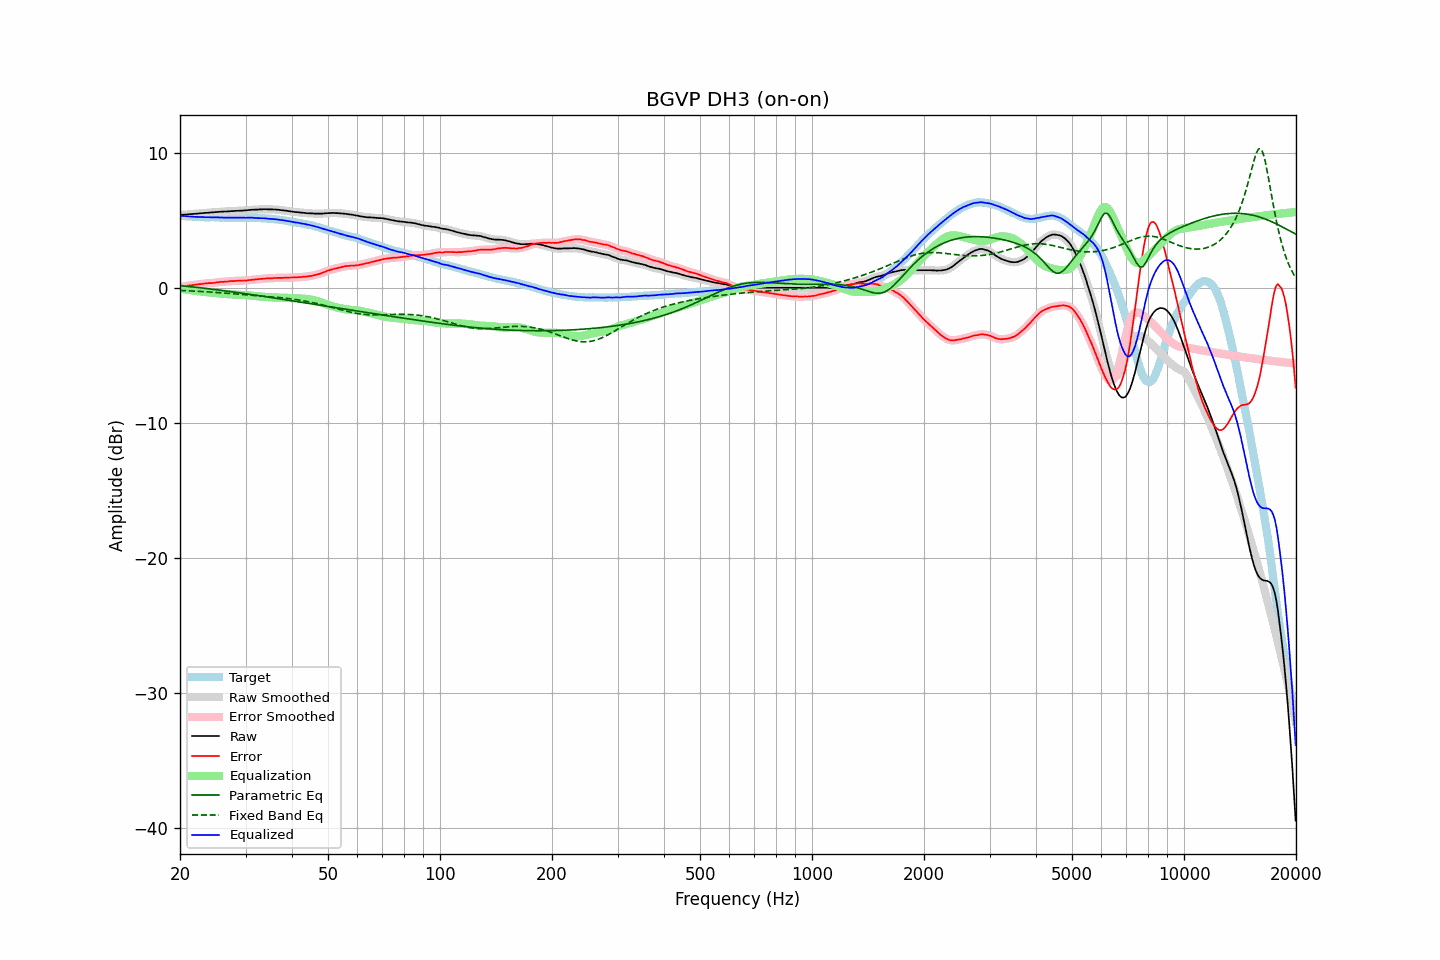

Values plotted in this chart, from the file beside it:
frequency, raw, error, smoothed, error_smoothed, equalization, parametric_eq, fixed_band_eq, equalized_raw, equalized_smoothed, target
20.00, 5.39, 0.05, 5.39, 0.05, -0.05, 0.16, -0.20, 5.34, 5.34, 5.34
20.20, 5.40, 0.08, 5.40, 0.07, -0.07, 0.15, -0.20, 5.33, 5.33, 5.32
20.40, 5.41, 0.10, 5.41, 0.09, -0.09, 0.14, -0.21, 5.32, 5.32, 5.31
20.61, 5.42, 0.11, 5.42, 0.11, -0.11, 0.13, -0.21, 5.31, 5.31, 5.31
20.81, 5.43, 0.14, 5.43, 0.14, -0.13, 0.11, -0.22, 5.30, 5.30, 5.29
21.02, 5.44, 0.16, 5.44, 0.16, -0.15, 0.10, -0.22, 5.29, 5.29, 5.28
21.23, 5.45, 0.18, 5.45, 0.17, -0.17, 0.09, -0.23, 5.28, 5.28, 5.27
21.44, 5.46, 0.18, 5.46, 0.19, -0.19, 0.07, -0.23, 5.27, 5.27, 5.28
21.66, 5.47, 0.20, 5.47, 0.20, -0.20, 0.06, -0.24, 5.27, 5.27, 5.27
21.87, 5.48, 0.22, 5.48, 0.21, -0.22, 0.05, -0.25, 5.26, 5.26, 5.26
22.09, 5.48, 0.23, 5.49, 0.24, -0.23, 0.03, -0.25, 5.25, 5.25, 5.25
22.31, 5.50, 0.25, 5.50, 0.25, -0.25, 0.02, -0.26, 5.25, 5.25, 5.25
22.54, 5.51, 0.27, 5.51, 0.26, -0.27, 0.01, -0.27, 5.24, 5.24, 5.24
22.76, 5.52, 0.27, 5.52, 0.28, -0.28, -0.01, -0.27, 5.24, 5.24, 5.25
22.99, 5.53, 0.29, 5.53, 0.29, -0.30, -0.02, -0.28, 5.23, 5.23, 5.24
23.22, 5.54, 0.31, 5.54, 0.31, -0.31, -0.03, -0.29, 5.23, 5.23, 5.23
23.45, 5.55, 0.32, 5.55, 0.33, -0.32, -0.05, -0.29, 5.23, 5.23, 5.23
23.69, 5.56, 0.34, 5.56, 0.34, -0.33, -0.06, -0.30, 5.23, 5.23, 5.22
23.92, 5.57, 0.35, 5.57, 0.34, -0.34, -0.08, -0.31, 5.23, 5.23, 5.22
24.16, 5.57, 0.35, 5.57, 0.35, -0.35, -0.09, -0.32, 5.22, 5.22, 5.22
24.40, 5.58, 0.35, 5.58, 0.35, -0.36, -0.11, -0.33, 5.22, 5.22, 5.23
24.65, 5.59, 0.36, 5.59, 0.36, -0.37, -0.12, -0.33, 5.22, 5.22, 5.23
24.89, 5.60, 0.38, 5.60, 0.38, -0.38, -0.14, -0.34, 5.22, 5.22, 5.22
25.14, 5.61, 0.40, 5.61, 0.40, -0.40, -0.15, -0.35, 5.21, 5.21, 5.21
25.39, 5.62, 0.41, 5.62, 0.42, -0.41, -0.17, -0.36, 5.21, 5.21, 5.21
25.65, 5.63, 0.43, 5.63, 0.43, -0.42, -0.18, -0.37, 5.21, 5.21, 5.20
25.91, 5.64, 0.44, 5.64, 0.44, -0.43, -0.20, -0.38, 5.21, 5.20, 5.20
26.16, 5.64, 0.44, 5.64, 0.45, -0.45, -0.21, -0.39, 5.19, 5.20, 5.21
26.43, 5.65, 0.46, 5.65, 0.45, -0.46, -0.23, -0.40, 5.19, 5.19, 5.19
26.69, 5.65, 0.46, 5.65, 0.46, -0.47, -0.24, -0.40, 5.18, 5.19, 5.19
26.96, 5.66, 0.47, 5.66, 0.47, -0.47, -0.26, -0.41, 5.19, 5.19, 5.19
27.23, 5.67, 0.49, 5.67, 0.48, -0.48, -0.28, -0.42, 5.19, 5.19, 5.18
27.50, 5.68, 0.50, 5.68, 0.49, -0.49, -0.29, -0.43, 5.19, 5.19, 5.18
27.77, 5.68, 0.49, 5.68, 0.50, -0.50, -0.31, -0.44, 5.18, 5.19, 5.19
28.05, 5.69, 0.50, 5.69, 0.51, -0.50, -0.33, -0.45, 5.19, 5.19, 5.19
28.33, 5.70, 0.52, 5.70, 0.51, -0.51, -0.34, -0.46, 5.19, 5.19, 5.18
28.62, 5.70, 0.52, 5.70, 0.52, -0.52, -0.36, -0.47, 5.18, 5.19, 5.18
28.90, 5.71, 0.52, 5.71, 0.52, -0.52, -0.38, -0.48, 5.19, 5.19, 5.19
29.19, 5.71, 0.52, 5.71, 0.53, -0.52, -0.39, -0.49, 5.19, 5.19, 5.19
29.48, 5.72, 0.53, 5.72, 0.53, -0.53, -0.41, -0.50, 5.19, 5.19, 5.19
29.78, 5.73, 0.54, 5.73, 0.53, -0.54, -0.43, -0.51, 5.19, 5.19, 5.19
30.08, 5.73, 0.53, 5.74, 0.54, -0.55, -0.44, -0.52, 5.18, 5.19, 5.20
30.38, 5.75, 0.56, 5.75, 0.55, -0.56, -0.46, -0.53, 5.19, 5.19, 5.19
30.68, 5.76, 0.57, 5.76, 0.57, -0.57, -0.48, -0.54, 5.19, 5.19, 5.19
30.99, 5.77, 0.58, 5.77, 0.58, -0.58, -0.50, -0.55, 5.19, 5.19, 5.19
31.30, 5.78, 0.59, 5.78, 0.59, -0.59, -0.51, -0.56, 5.19, 5.19, 5.19
31.61, 5.78, 0.60, 5.78, 0.60, -0.60, -0.53, -0.56, 5.18, 5.18, 5.18
31.93, 5.79, 0.62, 5.79, 0.61, -0.62, -0.55, -0.57, 5.17, 5.17, 5.17
32.24, 5.79, 0.62, 5.79, 0.63, -0.63, -0.57, -0.58, 5.16, 5.17, 5.17
32.57, 5.80, 0.64, 5.80, 0.64, -0.64, -0.58, -0.59, 5.16, 5.16, 5.16
32.89, 5.81, 0.66, 5.81, 0.65, -0.65, -0.60, -0.60, 5.16, 5.16, 5.15
33.22, 5.81, 0.66, 5.81, 0.66, -0.66, -0.62, -0.61, 5.15, 5.15, 5.15
33.55, 5.82, 0.67, 5.82, 0.67, -0.67, -0.64, -0.62, 5.15, 5.15, 5.15
33.89, 5.82, 0.68, 5.82, 0.68, -0.68, -0.66, -0.63, 5.14, 5.14, 5.14
34.23, 5.82, 0.70, 5.82, 0.69, -0.69, -0.67, -0.64, 5.13, 5.13, 5.12
34.57, 5.81, 0.69, 5.81, 0.70, -0.70, -0.69, -0.65, 5.11, 5.12, 5.12
34.92, 5.81, 0.70, 5.81, 0.70, -0.70, -0.71, -0.66, 5.11, 5.11, 5.11
35.27, 5.81, 0.70, 5.81, 0.71, -0.71, -0.73, -0.67, 5.10, 5.10, 5.11
35.62, 5.80, 0.72, 5.80, 0.72, -0.72, -0.75, -0.68, 5.08, 5.09, 5.08
35.97, 5.80, 0.72, 5.80, 0.72, -0.72, -0.77, -0.69, 5.08, 5.08, 5.08
... 635 more rows
